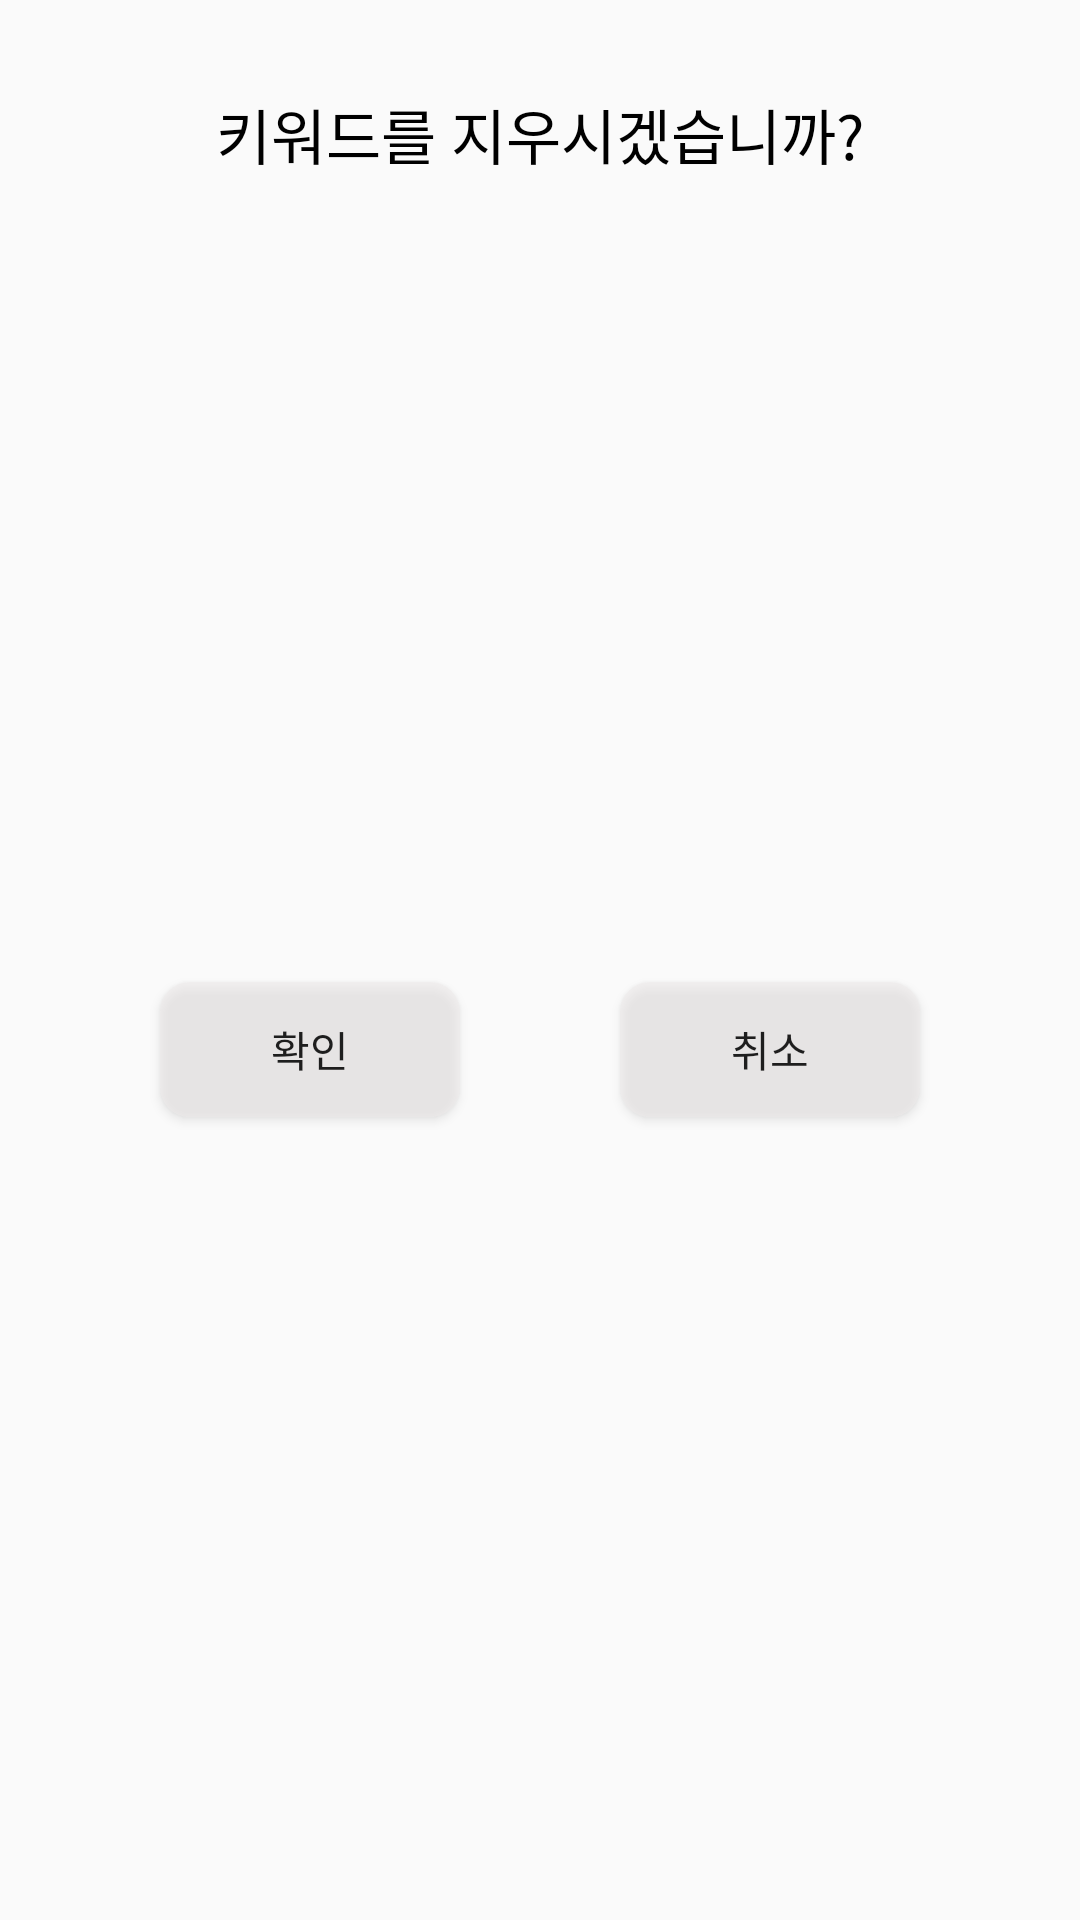

Produce the Android XML layout that renders to this screen, including the resource entries it uses.
<!-- AndroidManifest.xml: application theme Theme.AppCompat.Light.NoActionBar -->
<!-- res/layout/key_word_item_remove_dialog.xml -->
<?xml version="1.0" encoding="utf-8"?>
<androidx.constraintlayout.widget.ConstraintLayout xmlns:android="http://schemas.android.com/apk/res/android"
    xmlns:app="http://schemas.android.com/apk/res-auto"
    android:layout_width="wrap_content"
    android:layout_height="wrap_content"
    android:background="@drawable/dialog_background">

    <TextView
        android:id="@+id/keyWordTextViewDialog"
        android:layout_width="wrap_content"
        android:layout_height="wrap_content"
        android:layout_marginLeft="10dp"
        android:layout_marginTop="30dp"
        android:layout_marginRight="10dp"
        android:fontFamily="@font/mapo"
        android:text="키워드를 지우시겠습니까?"
        android:textColor="@android:color/black"
        android:textSize="20dp"
        app:layout_constraintLeft_toLeftOf="parent"
        app:layout_constraintRight_toRightOf="parent"
        app:layout_constraintTop_toTopOf="parent" />

    <Button
        android:id="@+id/keyWordRemoveButtonDialog"
        android:layout_width="100dp"
        android:layout_height="45dp"
        android:layout_marginTop="20dp"
        android:layout_marginBottom="20dp"
        android:background="@drawable/no_select_browser_background"
        android:fontFamily="@font/mapo"
        android:text="확인"
        app:layout_constraintBottom_toBottomOf="parent"
        app:layout_constraintLeft_toLeftOf="parent"
        app:layout_constraintRight_toLeftOf="@id/keyWordRemoveCancelButtonDialog"
        app:layout_constraintTop_toBottomOf="@id/keyWordTextViewDialog" />

    <Button
        android:id="@+id/keyWordRemoveCancelButtonDialog"
        android:layout_width="100dp"
        android:layout_height="45dp"
        android:layout_marginTop="20dp"
        android:layout_marginBottom="20dp"
        android:background="@drawable/no_select_browser_background"
        android:fontFamily="@font/mapo"
        android:text="취소"
        app:layout_constraintBottom_toBottomOf="parent"
        app:layout_constraintLeft_toRightOf="@id/keyWordRemoveButtonDialog"
        app:layout_constraintRight_toRightOf="parent"
        app:layout_constraintTop_toBottomOf="@id/keyWordTextViewDialog" />

</androidx.constraintlayout.widget.ConstraintLayout>
<!-- resources referenced by this layout -->
<resources>
  <!-- drawable no_select_browser_background (drawable) -->
  <?xml version="1.0" encoding="utf-8"?>
  <selector xmlns:android="http://schemas.android.com/apk/res/android">
  
      <item>
  
          <shape>
  
              <solid
                  android:color="#89EFEBEB"/>
  
              <corners
                  android:radius="10dp"/>
  
          </shape>
  
      </item>
  
  </selector>
</resources>
